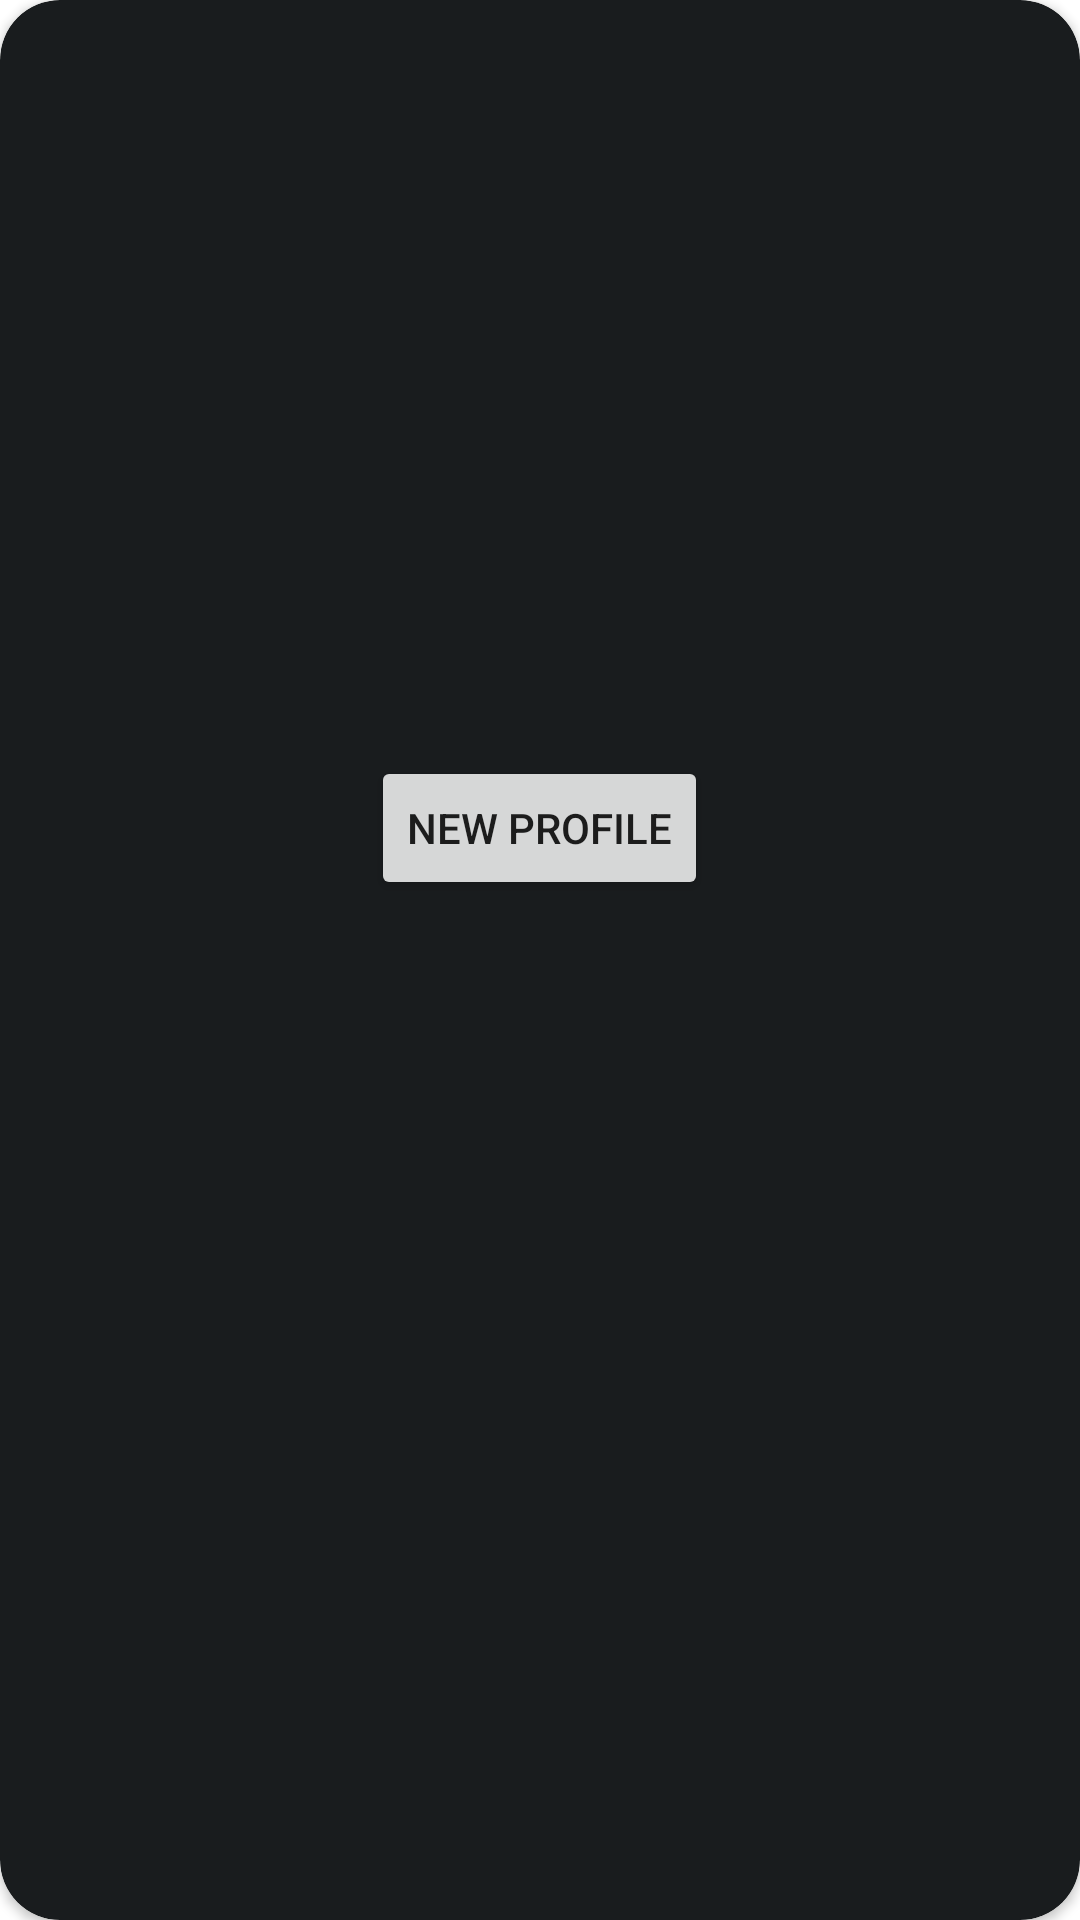

Write the Android layout XML for this screen, with the resource values it uses.
<!-- AndroidManifest.xml: application theme Theme.ZeroControllerClient -->
<!-- res/layout/profile_activity.xml -->
<?xml version="1.0" encoding="utf-8"?>
<androidx.cardview.widget.CardView xmlns:android="http://schemas.android.com/apk/res/android"
    xmlns:app="http://schemas.android.com/apk/res-auto"
    xmlns:tools="http://schemas.android.com/tools"
    android:layout_width="match_parent"
    android:layout_height="wrap_content"
    app:cardBackgroundColor="@color/material_dynamic_neutral10"
    app:cardCornerRadius="20dp">

    <LinearLayout
        android:layout_width="match_parent"
        android:layout_height="290dp"
        android:layout_marginLeft="15dp"
        android:layout_marginRight="15dp"
        android:layout_marginTop="10dp"
        android:layout_marginBottom="10dp"
        android:orientation="vertical">

        <ScrollView
            android:layout_width="match_parent"
            android:layout_height="0dp"
            android:layout_weight="1"
            android:scrollbars="none"
            tools:ignore="SpeakableTextPresentCheck">

            <GridLayout
                android:id="@+id/profiles"
                android:layout_width="match_parent"
                android:layout_height="wrap_content"
                android:columnCount="2">

            </GridLayout>

        </ScrollView>

        <Button
            android:id="@+id/add_profile"
            android:layout_width="wrap_content"
            android:layout_height="wrap_content"
            android:layout_gravity="center_horizontal"
            android:text="New Profile"
            tools:ignore="HardcodedText" />

    </LinearLayout>

</androidx.cardview.widget.CardView>
<!-- resources referenced by this layout -->
<resources>
  <style name="Theme.ZeroControllerClient" parent="Theme.MaterialComponents.Light.NoActionBar">
          
          <item name="colorPrimary">@color/purple_500</item>
          <item name="colorPrimaryVariant">@color/purple_700</item>
          <item name="colorOnPrimary">@color/white</item>
          
          <item name="android:windowFullscreen">true</item>
          <item name="colorSecondary">@color/teal_200</item>
          <item name="colorSecondaryVariant">@color/teal_700</item>
          <item name="colorOnSecondary">@color/black</item>
          
          <item name="android:statusBarColor">?attr/colorPrimaryVariant</item>
          
      </style>
  <!-- not gathered from this repository: default colours our renderer supplied (Android Studio template values) -->
  <color name="purple_500">#FF6200EE</color>
  <color name="purple_700">#FF3700B3</color>
  <color name="teal_200">#FF03DAC5</color>
  <color name="teal_700">#FF018786</color>
  <color name="black">#FF000000</color>
  <color name="white">#FFFFFFFF</color>
</resources>
